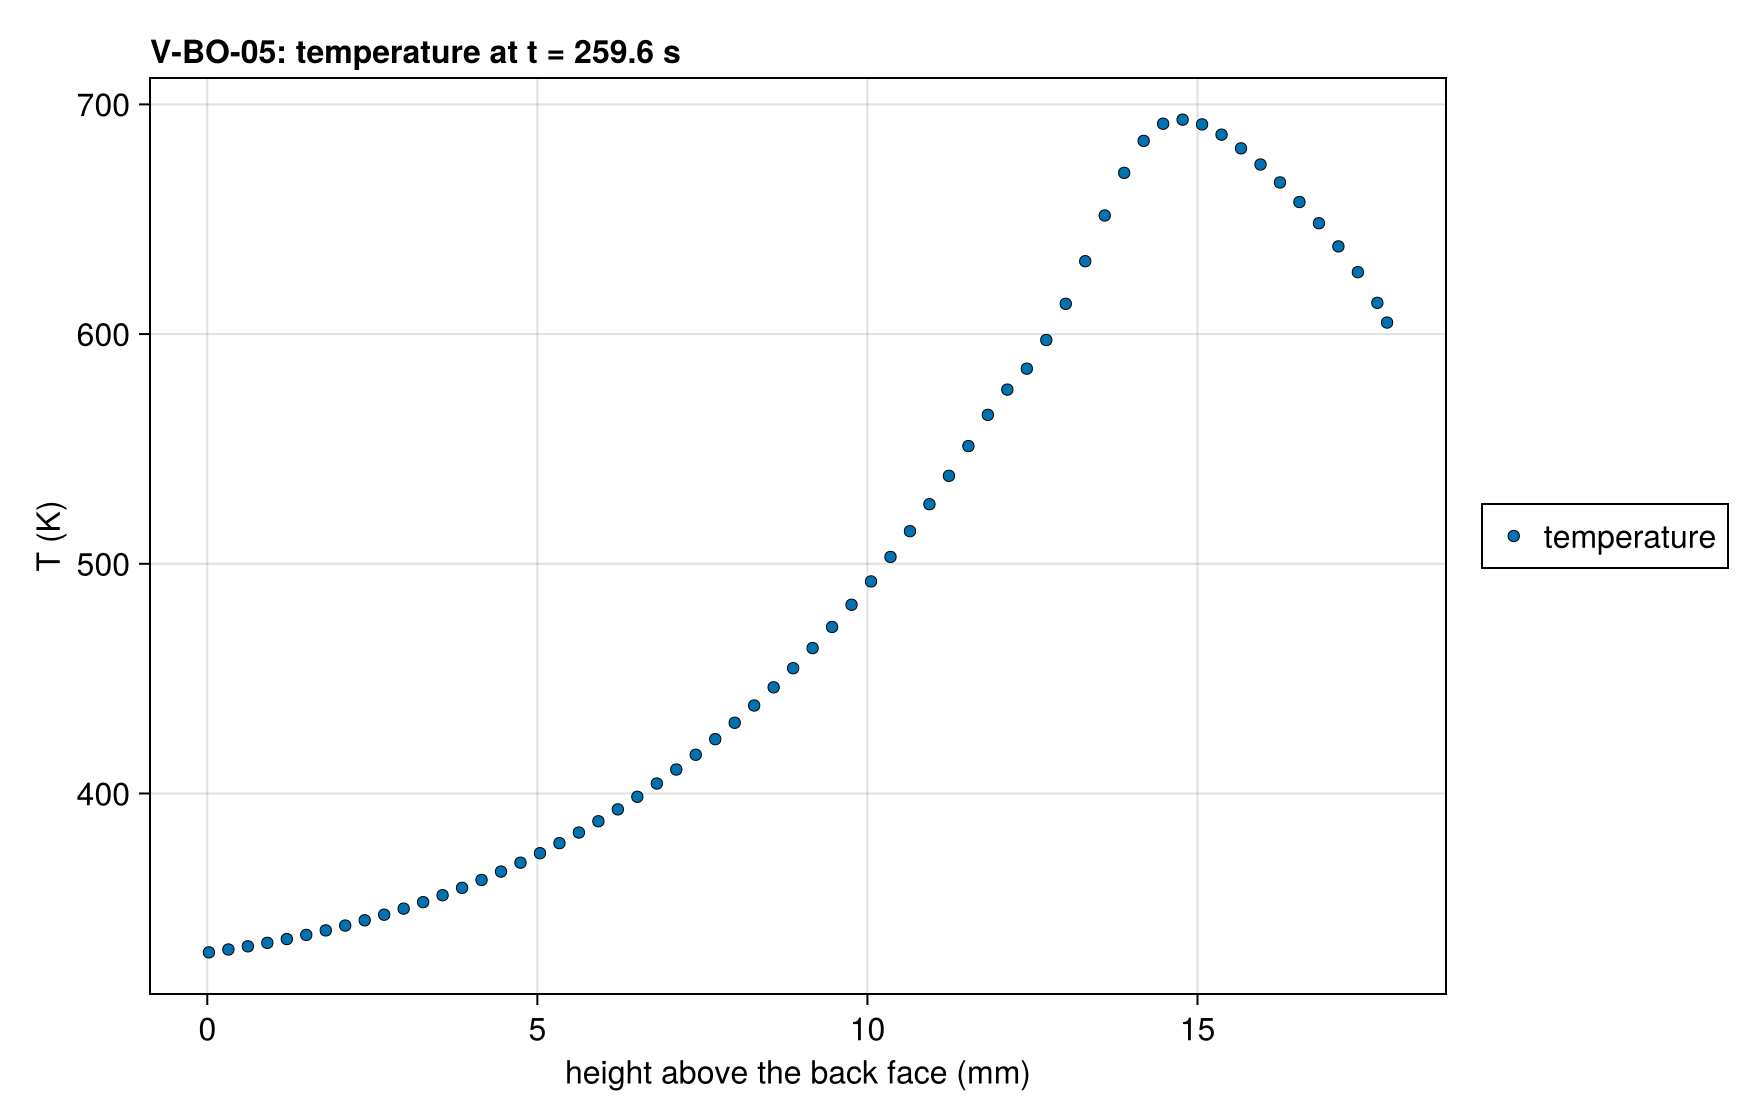

The file beside this chart, header and first rows:
series, height above the back face (mm), T (K), exact
temperature, 0.02458, 330.8, 
temperature, 0.07375, 331, 
temperature, 0.1229, 331.2, 
temperature, 0.1721, 331.4, 
temperature, 0.2212, 331.6, 
temperature, 0.2704, 331.9, 
temperature, 0.3196, 332.1, 
temperature, 0.3687, 332.3, 
temperature, 0.4179, 332.5, 
temperature, 0.4671, 332.7, 
temperature, 0.5162, 333, 
temperature, 0.5654, 333.2, 
temperature, 0.6146, 333.5, 
temperature, 0.6638, 333.7, 
temperature, 0.7129, 333.9, 
temperature, 0.7621, 334.2, 
temperature, 0.8112, 334.4, 
temperature, 0.8604, 334.7, 
temperature, 0.9096, 335, 
temperature, 0.9587, 335.2, 
temperature, 1.008, 335.5, 
temperature, 1.057, 335.8, 
temperature, 1.106, 336.1, 
temperature, 1.155, 336.3, 
temperature, 1.205, 336.6, 
temperature, 1.254, 336.9, 
temperature, 1.303, 337.2, 
temperature, 1.352, 337.5, 
temperature, 1.401, 337.8, 
temperature, 1.45, 338.1, 
temperature, 1.5, 338.4, 
temperature, 1.549, 338.7, 
temperature, 1.598, 339.1, 
temperature, 1.647, 339.4, 
temperature, 1.696, 339.7, 
temperature, 1.745, 340, 
temperature, 1.795, 340.4, 
temperature, 1.844, 340.7, 
temperature, 1.893, 341.1, 
temperature, 1.942, 341.4, 
temperature, 1.991, 341.8, 
temperature, 2.04, 342.1, 
temperature, 2.09, 342.5, 
temperature, 2.139, 342.9, 
temperature, 2.188, 343.2, 
temperature, 2.237, 343.6, 
temperature, 2.286, 344, 
temperature, 2.335, 344.4, 
temperature, 2.385, 344.8, 
temperature, 2.434, 345.2, 
temperature, 2.483, 345.6, 
temperature, 2.532, 346, 
temperature, 2.581, 346.4, 
temperature, 2.63, 346.8, 
temperature, 2.68, 347.2, 
temperature, 2.729, 347.7, 
temperature, 2.778, 348.1, 
temperature, 2.827, 348.5, 
temperature, 2.876, 349, 
temperature, 2.925, 349.4, 
... 304 more rows
